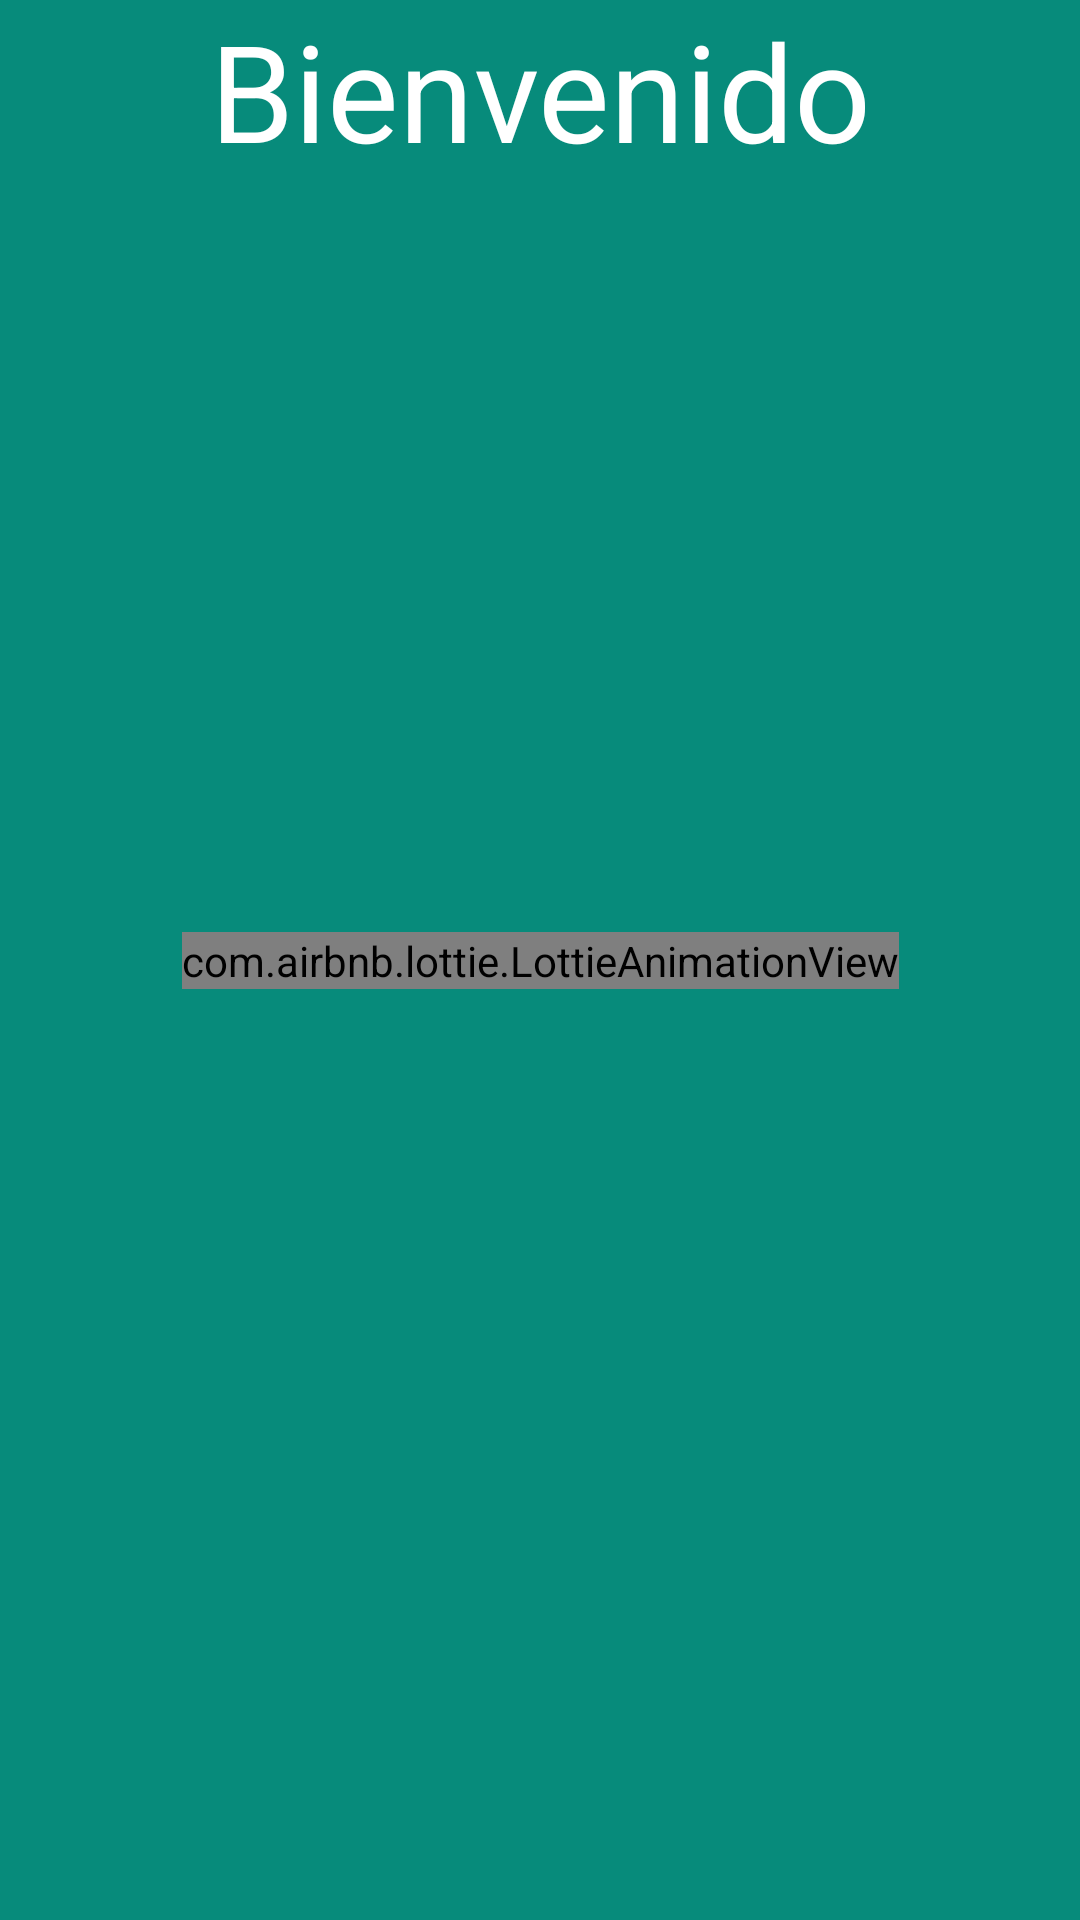

Android layout source for this screen:
<!-- AndroidManifest.xml: application theme AppTheme -->
<!-- res/layout/activity_splash.xml -->
<?xml version="1.0" encoding="utf-8"?>
<androidx.constraintlayout.widget.ConstraintLayout xmlns:android="http://schemas.android.com/apk/res/android"
    xmlns:app="http://schemas.android.com/apk/res-auto"
    xmlns:tools="http://schemas.android.com/tools"
    android:layout_width="match_parent"
    android:layout_height="match_parent"
    android:background="@color/colorPrimary"
    tools:context=".ui.SplashActivity">


    <TextView
        android:id="@+id/textView"
        android:layout_width="match_parent"
        android:layout_height="wrap_content"
        android:text="@string/title_welcome"
        android:textAlignment="center"
        android:textColor="@android:color/white"
        android:textSize="45sp"
        app:layout_constraintEnd_toEndOf="parent"
        app:layout_constraintStart_toStartOf="parent"
        app:layout_constraintTop_toTopOf="parent" />

    <com.airbnb.lottie.LottieAnimationView
        android:layout_width="wrap_content"
        android:layout_height="wrap_content"
        android:layout_centerInParent="true"
        app:layout_constraintBottom_toBottomOf="parent"
        app:layout_constraintEnd_toEndOf="parent"
        app:layout_constraintStart_toStartOf="parent"
        app:layout_constraintTop_toTopOf="@+id/textView"
        app:lottie_autoPlay="true"
        app:lottie_loop="true"
        app:lottie_rawRes="@raw/book" />


</androidx.constraintlayout.widget.ConstraintLayout>
<!-- resources referenced by this layout -->
<resources>
  <color name="colorPrimary">#078b7b</color>
  <string name="title_welcome">Bienvenido</string>
  <style name="AppTheme" parent="Theme.AppCompat.DayNight.NoActionBar">
          
          <item name="colorPrimary">@color/colorPrimary</item>
          <item name="colorPrimaryDark">@color/colorPrimaryDark</item>
          <item name="colorAccent">@color/colorAccent</item>
      </style>
  <color name="colorPrimaryDark">#078b7b</color>
  <color name="colorAccent">#03DAC5</color>
</resources>
